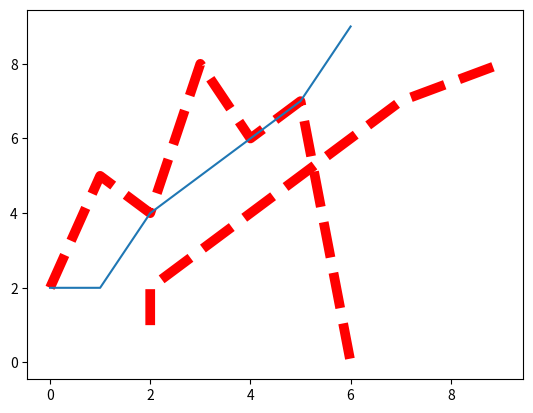

Here is the Python script that generated this plot:
import matplotlib.pyplot as plt
import numpy as np
#x = np.array([0,6])
# y = np.array([0,250])
# plt.plot(x,y)
# # plt.show()
# y = np.array([3,5,6,7,8,1,3,4,5,6,7])
# plt.plot(y, marker = 'd')
# plt.show()
x = np.array([2,2,4,5,6,7,9])
a= np.array([2,5,4,8,6,7,0])
y = np.array([1,2,4,5,6,7,8])
plt.plot(x,y, a,linestyle = '--', color = 'r', linewidth = '7')
plt.plot(x)
plt.show()
